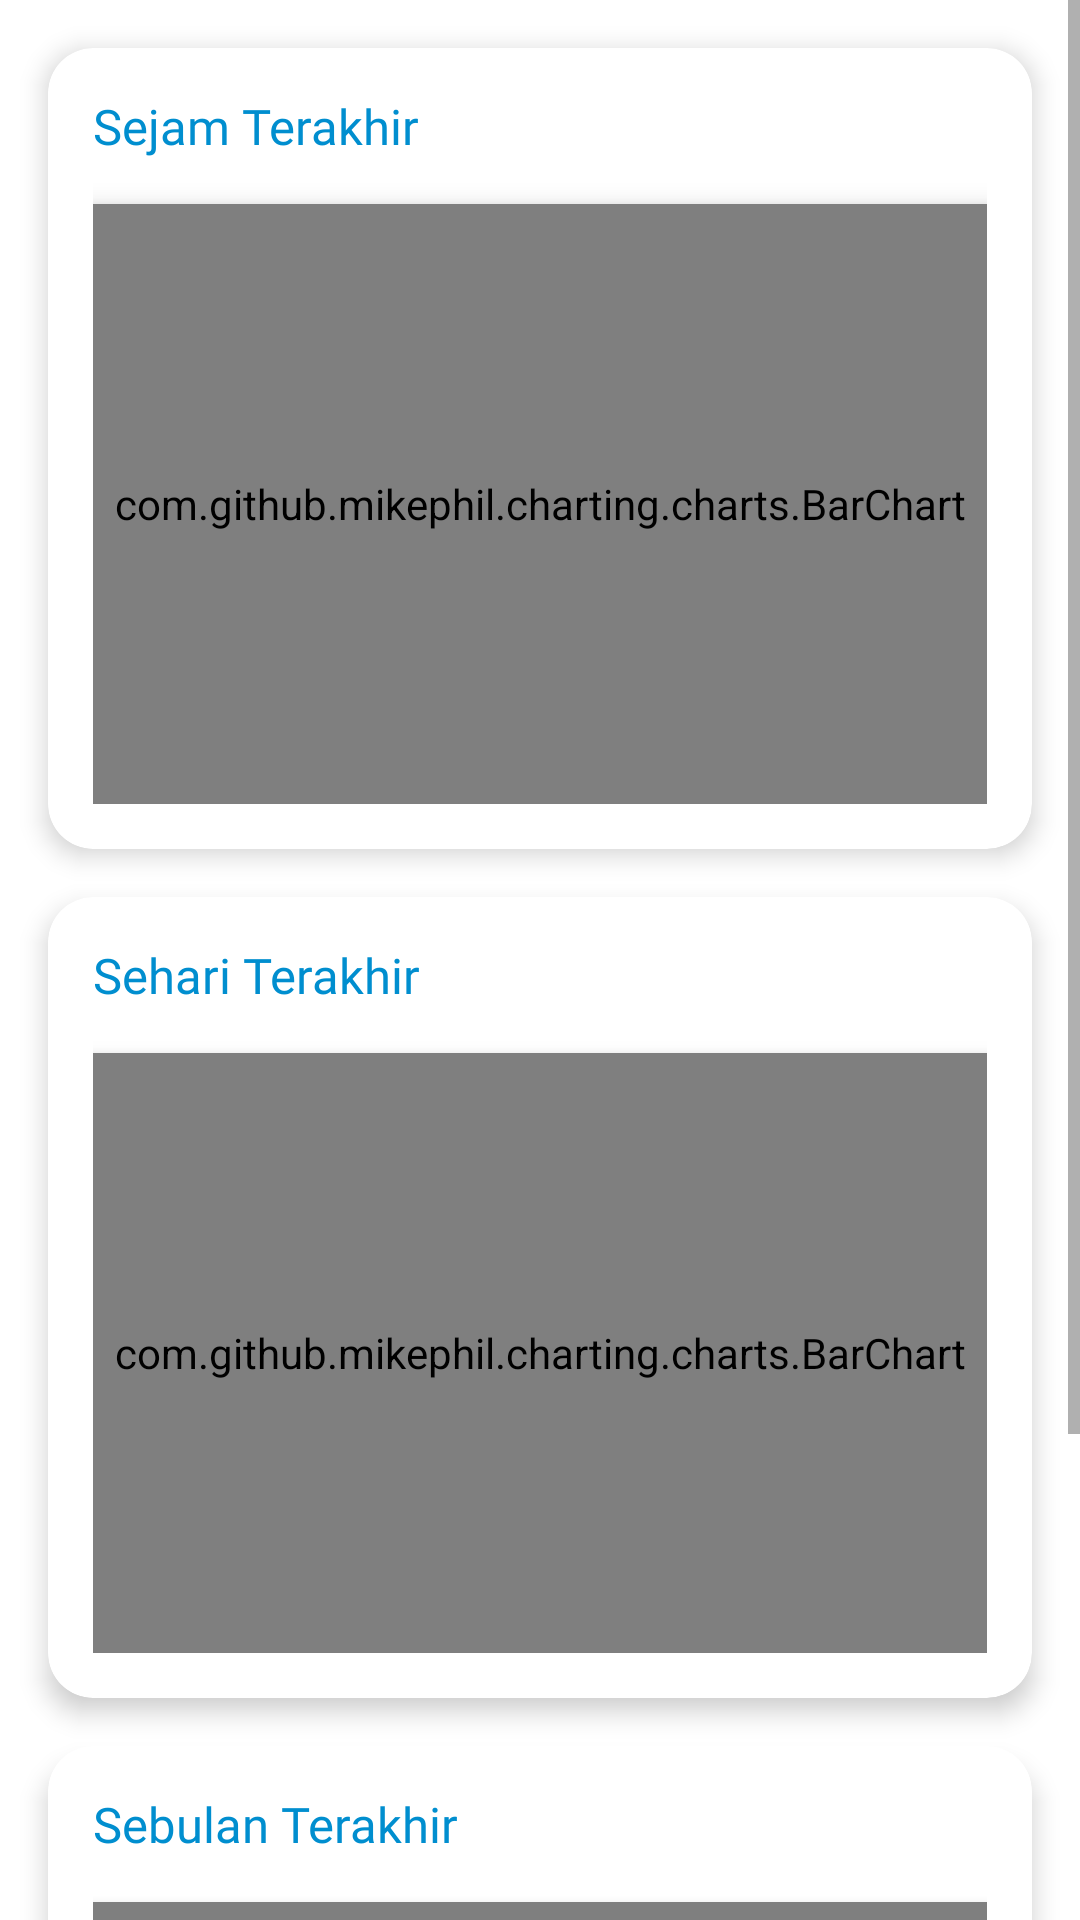

Here is an Android app screen rendered from its layout file. Give the layout XML and the strings, colors and styles it references.
<!-- AndroidManifest.xml: application theme Theme.RaraApp -->
<!-- res/layout/activity_riwayat_hujan.xml -->
<?xml version="1.0" encoding="utf-8"?>
<ScrollView xmlns:android="http://schemas.android.com/apk/res/android"
    xmlns:app="http://schemas.android.com/apk/res-auto"
    xmlns:tools="http://schemas.android.com/tools"
    android:layout_width="match_parent"
    android:layout_height="match_parent"
    tools:context=".RiwayatHujanActivity">

    <LinearLayout
        android:layout_width="match_parent"
        android:layout_height="wrap_content"
        android:orientation="vertical">

    <androidx.cardview.widget.CardView
        android:layout_width="match_parent"
        android:layout_height="wrap_content"
        android:layout_marginLeft="16dp"
        android:layout_marginTop="16dp"
        android:layout_marginRight="16dp"
        android:layout_marginBottom="8dp"
        app:cardCornerRadius="15dp"
        app:cardElevation="5dp">

        <LinearLayout
            android:layout_width="match_parent"
            android:layout_height="wrap_content"
            android:padding="15dp"
            android:orientation="vertical">

            <TextView
                android:id="@+id/title_hujan_per_menit"
                android:layout_width="match_parent"
                android:layout_height="wrap_content"
                android:text="Sejam Terakhir"
                android:textSize="8pt"
                android:textColor="@color/primary_color"
                android:fontFamily="@font/quicksand_bold"/>

            <com.github.mikephil.charting.charts.BarChart
                android:id="@+id/chart_hujan_per_menit"
                android:layout_marginTop="15dp"
                android:layout_width="match_parent"
                android:layout_height="200dp"
                android:elevation="5dp" />

        </LinearLayout>

    </androidx.cardview.widget.CardView>


    <androidx.cardview.widget.CardView
        android:layout_width="match_parent"
        android:layout_height="wrap_content"
        android:layout_marginLeft="16dp"
        android:layout_marginTop="8dp"
        android:layout_marginRight="16dp"
        android:layout_marginBottom="8dp"
        app:cardCornerRadius="15dp"
        app:cardElevation="5dp">

        <LinearLayout
            android:layout_width="match_parent"
            android:layout_height="wrap_content"
            android:padding="15dp"
            android:orientation="vertical">

            <TextView
                android:layout_width="match_parent"
                android:layout_height="wrap_content"
                android:text="Sehari Terakhir"
                android:textSize="8pt"
                android:textColor="@color/primary_color"
                android:fontFamily="@font/quicksand_bold"/>

            <com.github.mikephil.charting.charts.BarChart
                android:id="@+id/chart_hujan_per_jam"
                android:layout_marginTop="15dp"
                android:layout_width="match_parent"
                android:layout_height="200dp"
                android:elevation="5dp" />

        </LinearLayout>

    </androidx.cardview.widget.CardView>




    <androidx.cardview.widget.CardView
        android:layout_width="match_parent"
        android:layout_height="wrap_content"
        android:layout_marginLeft="16dp"
        android:layout_marginTop="8dp"
        android:layout_marginRight="16dp"
        android:layout_marginBottom="8dp"
        app:cardCornerRadius="15dp"
        app:cardElevation="5dp">

        <LinearLayout
            android:layout_width="match_parent"
            android:layout_height="wrap_content"
            android:padding="15dp"
            android:orientation="vertical">

            <TextView
                android:layout_width="match_parent"
                android:layout_height="wrap_content"
                android:text="Sebulan Terakhir"
                android:textSize="8pt"
                android:textColor="@color/primary_color"
                android:fontFamily="@font/quicksand_bold"/>

            <com.github.mikephil.charting.charts.BarChart
                android:id="@+id/chart_hujan_per_hari"
                android:layout_marginTop="15dp"
                android:layout_width="match_parent"
                android:layout_height="200dp"
                android:elevation="5dp" />

        </LinearLayout>

    </androidx.cardview.widget.CardView>



    </LinearLayout>
</ScrollView>
<!-- resources referenced by this layout -->
<resources>
  <color name="primary_color">#FF008ECF</color>
  <style name="Theme.RaraApp" parent="Theme.MaterialComponents.DayNight.DarkActionBar">
          
          <item name="colorPrimary">@color/primary_color</item>
          <item name="colorPrimaryVariant">@color/primary_color</item>
          <item name="colorOnPrimary">@color/white</item>
          
          <item name="colorSecondary">@color/secondary_color</item>
          <item name="colorSecondaryVariant">@color/secondary_color</item>
          <item name="colorOnSecondary">@color/black</item>
          
          <item name="android:statusBarColor" tools:targetApi="l">?attr/colorPrimaryVariant</item>
          
      </style>
  <color name="white">#FFFFFFFF</color>
  <color name="secondary_color">#FF00589A</color>
  <color name="black">#FF000000</color>
</resources>
